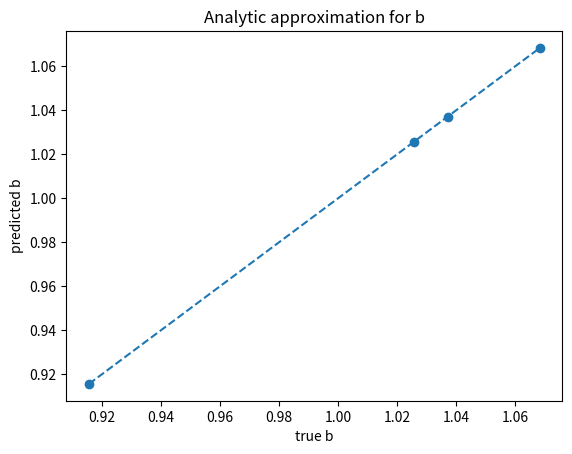

Write the Python code that produced this figure.
import numpy as np
import matplotlib.pyplot as plt
from scipy.optimize import curve_fit


x = np.linspace(1e-3,1,400)

def gamma_family(x,a=2, slope=0.5, curv=0.5):
    return a + slope*x + curv*(x-0.5)**2

gammas = [gamma_family(x,2,s,c) for s,c in [(0.5,0.2),(1,0.5),(-0.5,0.8),(0.2,-0.3)]]


def build_S(g):
    dx = x[1]-x[0]
    return np.exp(-np.cumsum(g)*dx)

Ss=[build_S(g) for g in gammas]


def stretched(x,a,b):
    return np.exp(-a*x**b)

def fit_b(S):
    popt,_=curve_fit(stretched,x,S,p0=[1,1],bounds=([0,0.1],[10,2]))
    return popt[1]

bs=[fit_b(S) for S in Ss]
bs


def features(g):
    d1=np.gradient(g,x)
    d2=np.gradient(d1,x)
    return np.mean(np.abs(d1)), np.mean(np.abs(d2)), np.std(g)/np.mean(g)

feats=[features(g) for g in gammas]
feats


X=np.array(feats)
y=np.array(bs)

X_aug=np.column_stack([np.ones(len(X)),X])

coeffs=np.linalg.lstsq(X_aug,y,rcond=None)[0]
coeffs


y_pred=X_aug@coeffs

plt.scatter(y,y_pred)
plt.plot([min(y),max(y)],[min(y),max(y)],'--')
plt.xlabel("true b"); plt.ylabel("predicted b")
plt.title("Analytic approximation for b")
plt.show()
